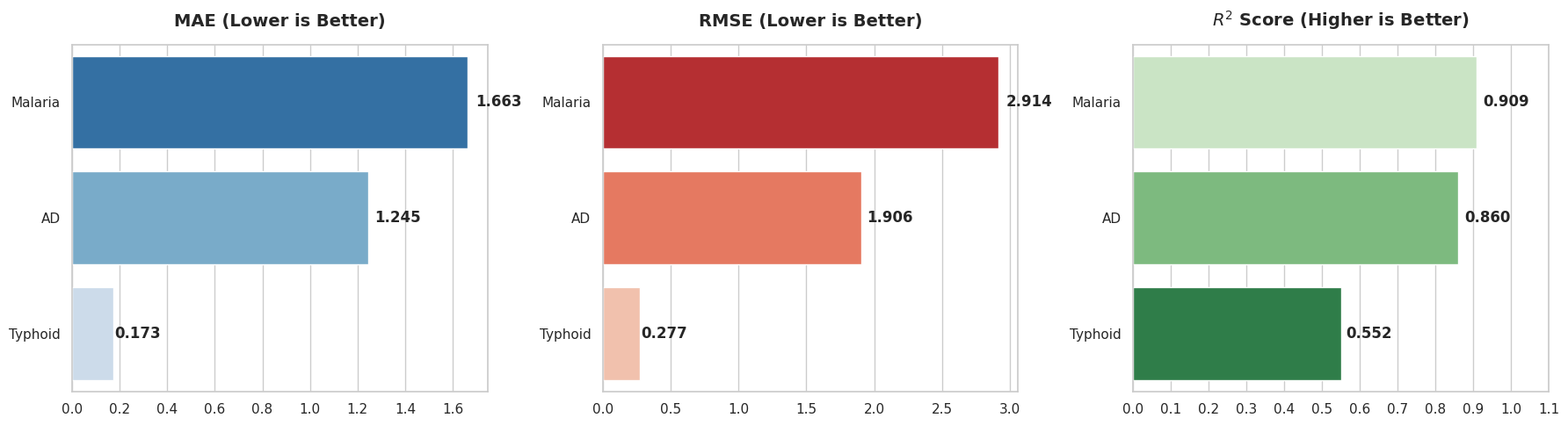

Write Python code to recreate this figure.
import pandas as pd
import matplotlib.pyplot as plt
import seaborn as sns
import matplotlib.ticker as ticker

# Data setup
data = {
    "target": ["Malaria_Risk_next_week", "AD_Risk_next_week", "Typhoid_Risk_next_week"],
    "mae": [1.662601914, 1.244961728, 0.173116854],
    "rmse": [2.914247216, 1.905555328, 0.276698619],
    "r2": [0.908954621, 0.859586501, 0.552079522]
}
df = pd.DataFrame(data)
df['target'] = df['target'].str.replace('_Risk_next_week', '').str.replace('_', ' ')

#setup plotting
sns.set_theme(style="whitegrid")
fig, axes = plt.subplots(1, 3, figsize=(18, 5))
metrics = [('mae', 'MAE (Lower is Better)', 'Blues_r'), 
           ('rmse', 'RMSE (Lower is Better)', 'Reds_r'), 
           ('r2', '$R^2$ Score (Higher is Better)', 'Greens')]

for i, (col, title, palette) in enumerate(metrics):
    ax = axes[i]
    sns.barplot(data=df, y='target', x=col, palette=palette, ax=ax)
    
    #add precise values next to bars
    for p in ax.patches:
        width = p.get_width()
        ax.text(width + (width * 0.02), p.get_y() + p.get_height()/2, 
                f'{width:.3f}', va='center', fontsize=12, fontweight='bold')
    
    ax.set_title(title, fontsize=14, fontweight='bold', pad=15)
    ax.set_xlabel("")
    ax.set_ylabel("")
    
    #force the R2 axis to show 0.1 increments up to 1.0
    if col == 'r2':
        ax.set_xlim(0, 1.1) # Extra space for label
        ax.xaxis.set_major_locator(ticker.MultipleLocator(0.1))

plt.tight_layout()
plt.show()
